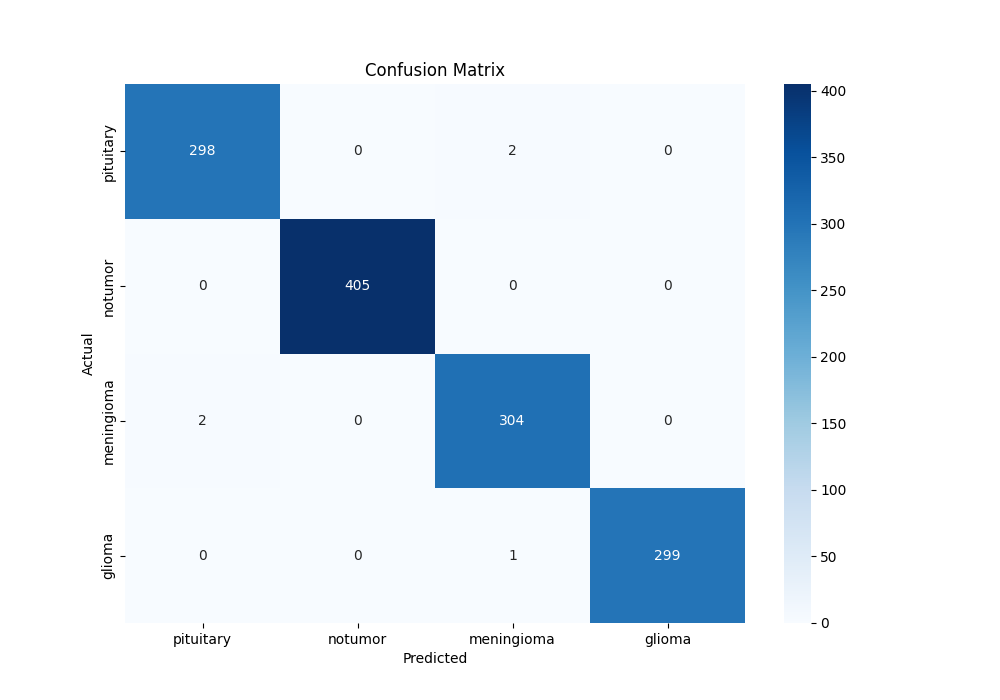

The data file committed next to this chart (first rows):
, pituitary, notumor, meningioma, glioma
pituitary, 298, 0, 2, 0
notumor, 0, 405, 0, 0
meningioma, 2, 0, 304, 0
glioma, 0, 0, 1, 299
